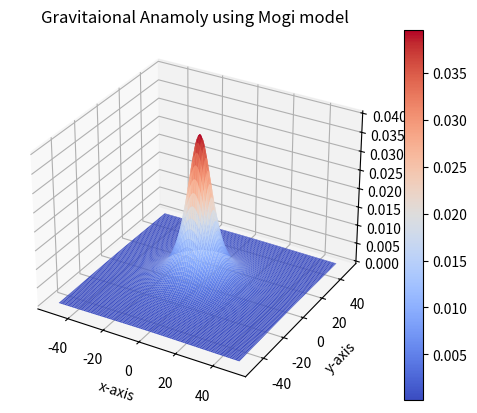

Source code (Python):
# Implementation of the Mogi's Model

# Importing Packages
import numpy as np # Faster Arrays
import math # Mahtematical Expression
from matplotlib import pyplot as plt # Plotting


# Constant Declaration

G = 6.67*10**(-11) # Univeral Gravtiational Constant
M = 5.9742*10**(2) # Mass of the Anamoly [kg]
d = 10 # Depth of the Anamoly [m]

start  = -50.0 # Start point of the grid
end = 50.0 # End point of the grid
step = 0.5 # Step size
size = (end - start)/step # Declaration for the Array size



x_data = np.linspace(start,end,num=int(size))#|
                                             #| (x,y)
y_data = np.linspace(start,end,num=int(size))#|


# Removing Zero
for i in range(int(size)):
    if (x_data[i]*y_data[i] == 0):
        x_data[i] = 1e-6
        y_data[i] = 1e-6
         

x_1, y_1 = np.meshgrid(x_data, y_data) #| Mesh

r_data = np.empty([int(size), int(size)]) # Hold the r vector
g_data = np.empty([int(size), int(size)]) # Hold the accelearation anamoly

# Calculation
for i in range(int(size)):
    for j in range(int(size)):
        r_data[i][j] = (math. pow (math.sqrt(math.pow(x_1[i][j], 2) + math.pow(d, 2) + math.pow(y_1[i][j], 2)),3))
        g_data[i][j] = (G*M*d*10**(8))/(r_data[i][j]) 
        

# Plotting
fig = plt.figure()
ax = plt.axes(projection ='3d')

figure = ax.plot_surface(x_1, y_1, g_data, rstride=2, cstride=2,
                cmap='coolwarm', edgecolor='none')
fig.colorbar(figure)
ax.set_xlabel("x-axis")
ax.set_ylabel("y-axis")
ax.set_zlabel(r"$\Delta g$")
ax.set_title('Gravitaional Anamoly using Mogi model')
fig.savefig('saved_figure-1000dpi.png', dpi = 600)
plt.show()


